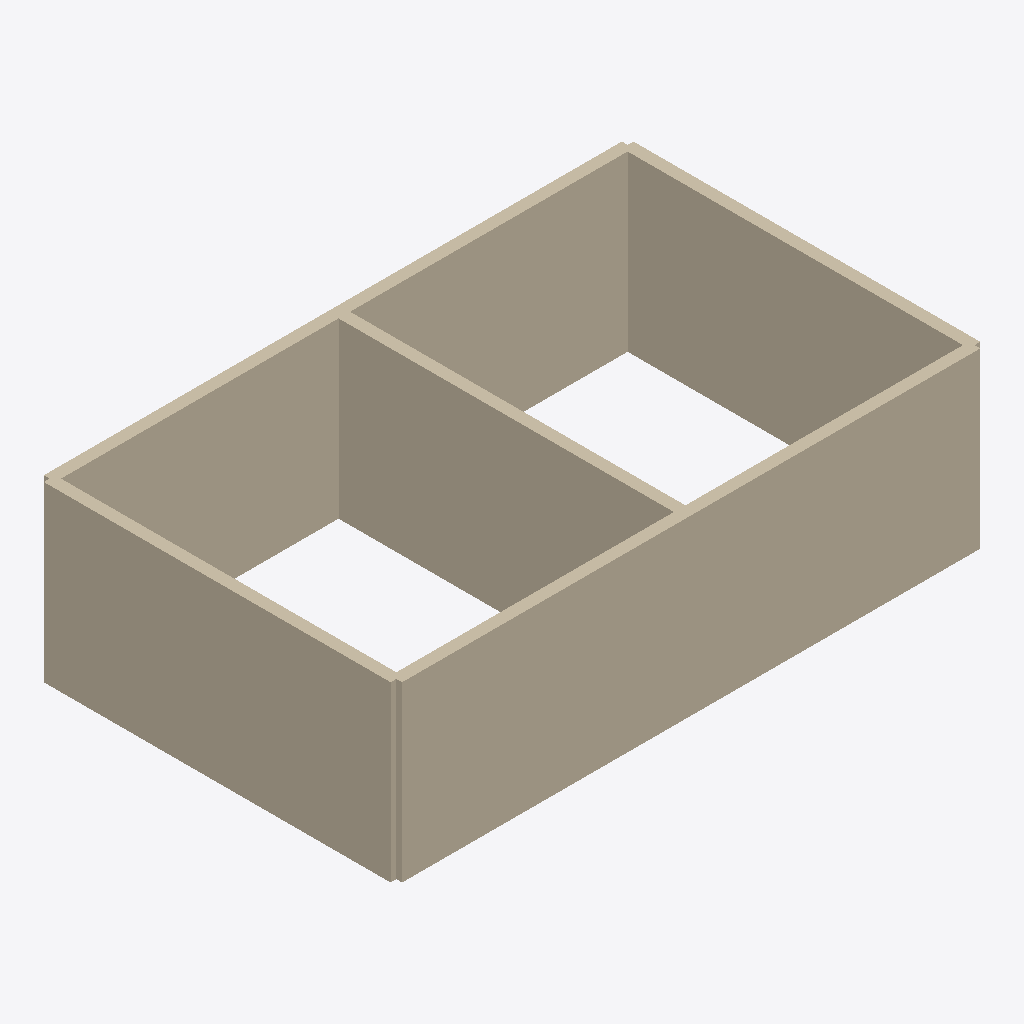
Isometric view of an IFC building model (IFC-SPF (STEP), schema IFC4, length unit millimetre), seen from the south-west, elements coloured by IFC class: 5 walls (beige).
Extent 10.2 m × 6.2 m × 3.0 m (x, y, z). Storeys (1): Ground Floor at 0.00 m. Elements (5): 4 IfcWall, 1 IfcWallStandardCase.

HEADER;
FILE_DESCRIPTION(('ViewDefinition [CoordinationView]'),'2;1');
FILE_NAME('small_building.ifc','2026-01-01T00:00:00',('bim-6g'),('bim-6g'),'bim-6g generator','bim-6g tests','');
FILE_SCHEMA(('IFC4'));
ENDSEC;
DATA;
#10=IFCPROJECT('2ud2oj6xHSCff8I8_5tZ3c',$,'Small Test Project',$,$,$,$,(#6),#9);
#12=IFCSITE('2P1$FjApDLk92HVFdL2RV2',$,'Test Site',$,$,#11,$,$,.ELEMENT.,$,$,$,$,$);
#14=IFCBUILDING('0pAD2BLI5RAu6BZFg3SxwB',$,'Test Building',$,$,#13,$,$,.ELEMENT.,$,$,$);
#16=IFCBUILDINGSTOREY('0DEjLhbRDIj8ksLW78OSef',$,'Ground Floor',$,$,#15,$,$,.ELEMENT.,0.0);
#27=IFCWALL('3V31HYZ8TMY9OyJXnqSuLS',$,'W_South',$,'Basic Wall:Generic 200',#19,#26,'W-001',.STANDARD.);
#38=IFCWALL('1Jx_TmYzbQpQpn8afZdPMc',$,'W_North',$,'Basic Wall:Generic 200',#30,#37,'W-002',.STANDARD.);
#49=IFCWALL('24JQ7EHLvMdPSAcDXiDjon',$,'W_West',$,'Basic Wall:Generic 200',#41,#48,'W-003',.STANDARD.);
#60=IFCWALL('1OMjgZbsTP5B3wkqa_yJoh',$,'W_East',$,'Basic Wall:Generic 200',#52,#59,'W-004',.STANDARD.);
#71=IFCWALLSTANDARDCASE('1ej4E2JubTeBCm0BRae2J_',$,'W_Part',$,'Basic Wall:Generic 200',#63,#70,'W-005',.STANDARD.);
ENDSEC;
